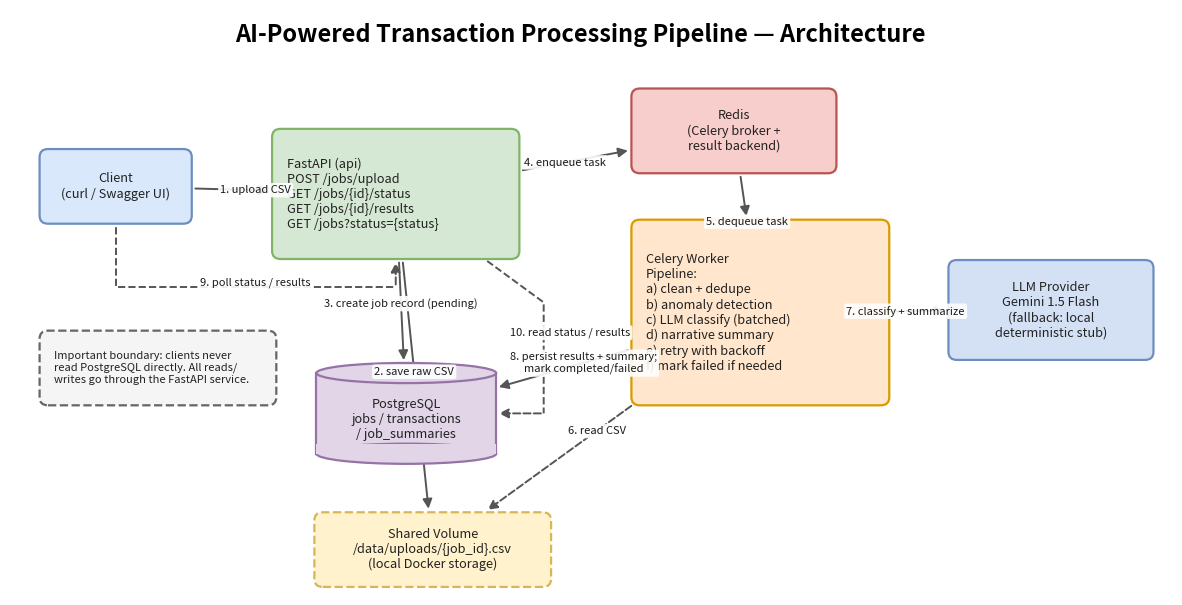

Write the Python code that produced this figure. (Note: this script raises an exception after producing the figure.)
"""Render docs/architecture.drawio to a PNG that mirrors the same diagram.

Box coordinates, sizes, colours, shapes, text, alignment, the boundary note and
all 10 numbered edges (including the dashed Client -> API -> DB read path) are
taken directly from architecture.drawio so the PNG is a faithful 1:1 export.
Run: python docs/render_architecture.py
"""

from __future__ import annotations

import os

import matplotlib

matplotlib.use("Agg")
import matplotlib.pyplot as plt
from matplotlib.patches import Ellipse, FancyArrowPatch, FancyBboxPatch, Rectangle

MAXY = 560  # drawio y grows downward; flip into matplotlib's upward y-axis.

# fill, stroke
BLUE = ("#dae8fc", "#6c8ebf")
GREEN = ("#d5e8d4", "#82b366")
RED = ("#f8cecc", "#b85450")
ORANGE = ("#ffe6cc", "#d79b00")
PURPLE = ("#e1d5e7", "#9673a6")
YELLOW = ("#fff2cc", "#d6b656")
LLMBLUE = ("#d4e1f5", "#6c8ebf")
GREY = ("#f5f5f5", "#666666")

# id -> dict(x, y, w, h, text, colors, align, shape, dashed, fs)  -- matches drawio
BOXES = {
    "client": dict(
        x=60, y=120, w=140, h=70,
        text="Client\n(curl / Swagger UI)",
        colors=BLUE, align="center", shape="round", dashed=False, fs=9.2,
    ),
    "api": dict(
        x=280, y=100, w=230, h=125,
        text="FastAPI (api)\nPOST /jobs/upload\nGET /jobs/{id}/status\nGET /jobs/{id}/results\nGET /jobs?status={status}",
        colors=GREEN, align="left", shape="round", dashed=False, fs=9.2,
    ),
    "redis": dict(
        x=620, y=60, w=190, h=80,
        text="Redis\n(Celery broker +\nresult backend)",
        colors=RED, align="center", shape="round", dashed=False, fs=9.2,
    ),
    "worker": dict(
        x=620, y=190, w=240, h=180,
        text="Celery Worker\nPipeline:\na) clean + dedupe\nb) anomaly detection\nc) LLM classify (batched)\nd) narrative summary\ne) retry with backoff\nf) mark failed if needed",
        colors=ORANGE, align="left", shape="round", dashed=False, fs=9.2,
    ),
    "db": dict(
        x=320, y=330, w=170, h=100,
        text="PostgreSQL\njobs / transactions\n/ job_summaries",
        colors=PURPLE, align="center", shape="cylinder", dashed=False, fs=9.2,
    ),
    "volume": dict(
        x=320, y=480, w=220, h=70,
        text="Shared Volume\n/data/uploads/{job_id}.csv\n(local Docker storage)",
        colors=YELLOW, align="center", shape="round", dashed=True, fs=9.2,
    ),
    "llm": dict(
        x=920, y=230, w=190, h=95,
        text="LLM Provider\nGemini 1.5 Flash\n(fallback: local\ndeterministic stub)",
        colors=LLMBLUE, align="center", shape="round", dashed=False, fs=9.2,
    ),
    "note": dict(
        x=60, y=300, w=220, h=70,
        text="Important boundary: clients never\nread PostgreSQL directly. All reads/\nwrites go through the FastAPI service.",
        colors=GREY, align="left", shape="round", dashed=True, fs=8,
    ),
}

# src, dst, label, dashed, double, waypoints(drawio coords), label_pos(drawio coords)
EDGES = [
    ("client", "api", "1. upload CSV", False, False, None, None),
    ("api", "volume", "2. save raw CSV", False, False, None, None),
    ("api", "db", "3. create job record (pending)", False, False, None, None),
    ("api", "redis", "4. enqueue task", False, False, None, None),
    ("redis", "worker", "5. dequeue task", False, False, None, None),
    ("worker", "volume", "6. read CSV", True, False, None, None),
    ("worker", "llm", "7. classify + summarize", False, False, None, None),
    ("worker", "db", "8. persist results + summary;\nmark completed/failed", False, False, None, None),
    ("client", "api", "9. poll status / results", True, False,
     [(130, 255), (395, 255)], (262, 250)),
    ("api", "db", "10. read status / results", True, False,
     [(535, 270), (535, 380)], (560, 300)),
]


def mpl_rect(b):
    return b["x"], MAXY - b["y"] - b["h"], b["w"], b["h"]


def center(key):
    b = BOXES[key]
    return b["x"] + b["w"] / 2, MAXY - b["y"] - b["h"] / 2


def to_mpl(p):
    return p[0], MAXY - p[1]


def add_cylinder(ax, b):
    x, y, w, h = mpl_rect(b)
    fill, stroke = b["colors"]
    eh = 20
    ax.add_patch(Rectangle((x, y + eh / 2), w, h - eh, facecolor=fill, edgecolor="none", zorder=1))
    ax.plot([x, x], [y + eh / 2, y + h - eh / 2], color=stroke, lw=1.6, zorder=2)
    ax.plot([x + w, x + w], [y + eh / 2, y + h - eh / 2], color=stroke, lw=1.6, zorder=2)
    ax.add_patch(
        Ellipse((x + w / 2, y + eh / 2), w, eh, facecolor=fill, edgecolor=stroke, lw=1.6, zorder=2)
    )
    ax.add_patch(Rectangle((x, y + eh / 2), w, eh / 2, facecolor=fill, edgecolor="none", zorder=3))
    ax.add_patch(
        Ellipse(
            (x + w / 2, y + h - eh / 2), w, eh, facecolor=fill, edgecolor=stroke, lw=1.6, zorder=4
        )
    )


def main() -> None:
    fig, ax = plt.subplots(figsize=(15, 7.6), dpi=160)
    ax.set_xlim(30, 1130)
    ax.set_ylim(0, 580)
    ax.axis("off")

    ax.text(
        570, 555, "AI-Powered Transaction Processing Pipeline — Architecture",
        ha="center", va="center", fontsize=17, fontweight="bold",
    )

    patches = {}
    for key, b in BOXES.items():
        x, y, w, h = mpl_rect(b)
        fill, stroke = b["colors"]
        if b["shape"] == "cylinder":
            add_cylinder(ax, b)
            patch = Rectangle((x, y), w, h, facecolor="none", edgecolor="none")
            ax.add_patch(patch)
        else:
            patch = FancyBboxPatch(
                (x, y), w, h,
                boxstyle="round,pad=2,rounding_size=8",
                linewidth=1.6, edgecolor=stroke, facecolor=fill,
                linestyle="--" if b["dashed"] else "-", mutation_aspect=1, zorder=1,
            )
            ax.add_patch(patch)
        patches[key] = patch

        cx, cy = center(key)
        if b["align"] == "left":
            ty = cy if b["shape"] != "cylinder" else cy - 6
            ax.text(x + 12, ty, b["text"], ha="left", va="center", fontsize=b["fs"],
                    color="#222222", zorder=5)
        else:
            ty = cy if b["shape"] != "cylinder" else cy - 6
            ax.text(cx, ty, b["text"], ha="center", va="center", fontsize=b["fs"],
                    color="#222222", zorder=5)

    for src, dst, label, dashed, double, wps, lpos in EDGES:
        c1 = center(src)
        c2 = center(dst)
        style = "<|-|>" if double else "-|>"
        ls = "--" if dashed else "-"
        if wps:
            pts = [c1] + [to_mpl(w) for w in wps]
            ax.plot([p[0] for p in pts], [p[1] for p in pts],
                    ls=ls, color="#555555", lw=1.4, zorder=0)
            arrow = FancyArrowPatch(
                pts[-1], c2, arrowstyle=style, mutation_scale=14, linewidth=1.4,
                color="#555555", linestyle=ls, patchB=patches[dst], shrinkB=2, zorder=0,
            )
            ax.add_patch(arrow)
            mx, my = to_mpl(lpos)
        else:
            arrow = FancyArrowPatch(
                c1, c2, arrowstyle=style, mutation_scale=14, linewidth=1.4,
                color="#555555", linestyle=ls, patchA=patches[src], patchB=patches[dst],
                shrinkA=2, shrinkB=2, zorder=0,
            )
            ax.add_patch(arrow)
            mx, my = (c1[0] + c2[0]) / 2, (c1[1] + c2[1]) / 2

        ax.text(
            mx, my, label, ha="center", va="center", fontsize=8, color="#1a1a1a", zorder=6,
            bbox=dict(boxstyle="round,pad=0.2", fc="white", ec="none", alpha=0.9),
        )

    out = os.path.join(os.path.dirname(__file__), "architecture.png")
    fig.savefig(out, bbox_inches="tight", facecolor="white")
    print("wrote", out)


if __name__ == "__main__":
    main()
